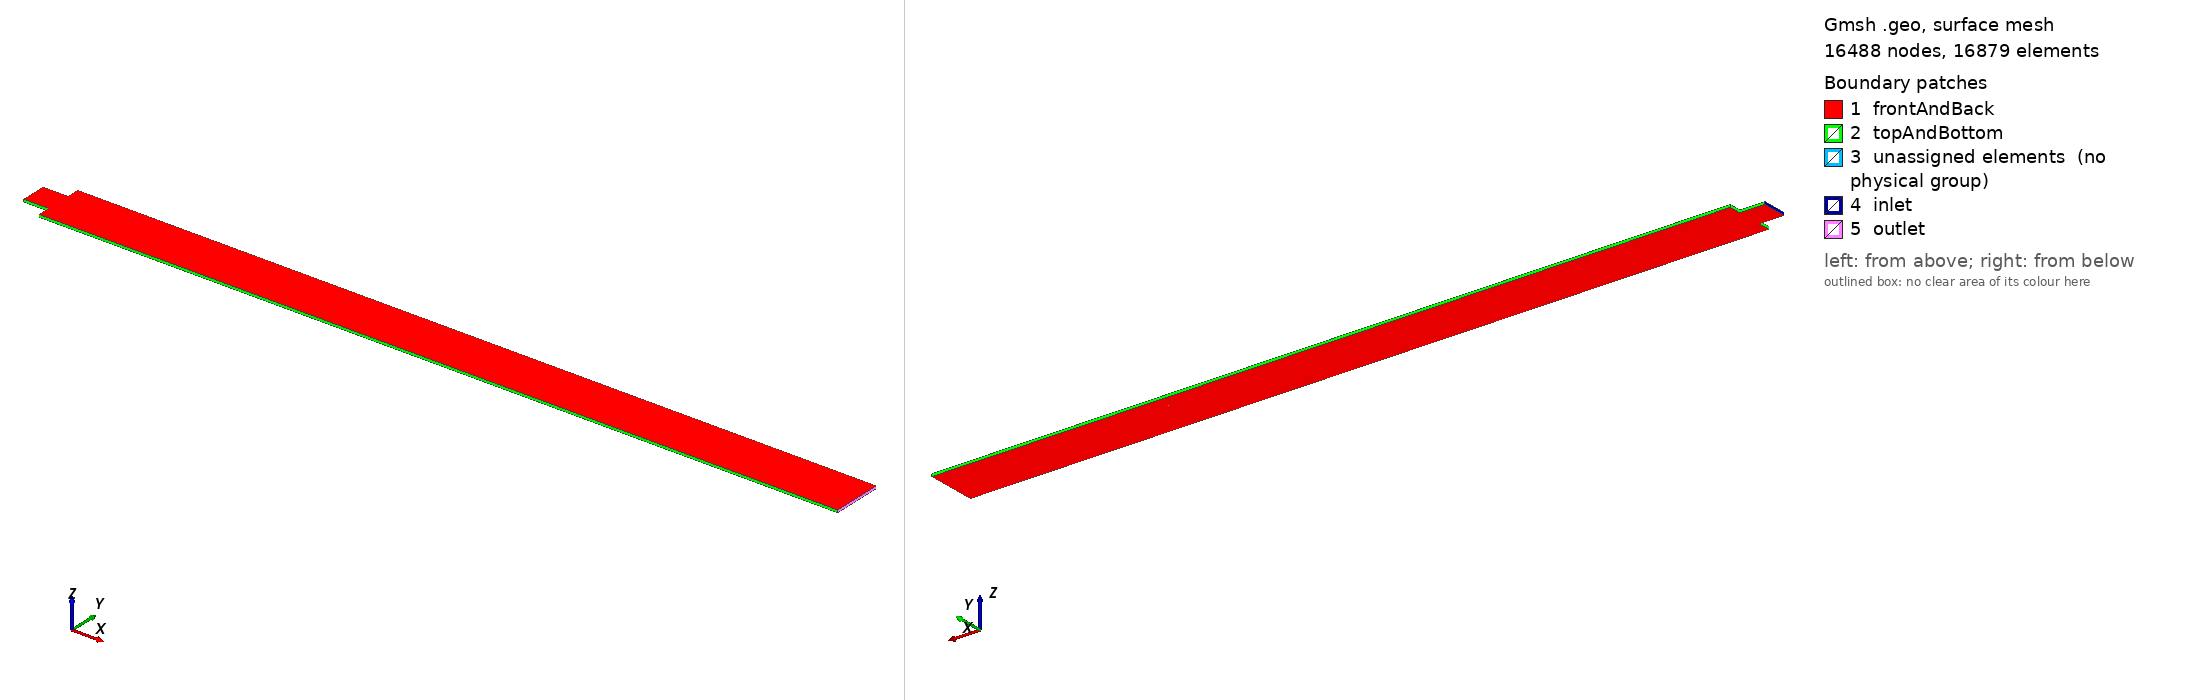

Gmsh geometry script, surface-meshed: 16488 nodes, 16879 surface elements. Boundary patches (legend numbers): 1 frontAndBack, 2 topAndBottom, 3 unassigned elements (no physical group), 4 inlet, 5 outlet. Left view from above one corner, right view from below the opposite corner. Legend entries are the model's physical surfaces; 'unassigned elements' are surfaces in no physical group. The drawing asked Gmsh for element sizes between 1% and 20% of the model's largest extent; the script's own settings can give other sizes.

=== structured_channelBwrdStep2D_8000.geo (drawn) ===
NxLeft = 16; RxLeft = 1.00;
NxRight = 192; RxRight = 1.01;
NyCenter = 12; RyCenter = 0.20;
NySides = 16; RySides = 1.00;

//+
Point(1) = {-1, -0.5, 0, 1.0};
Point(2) = {0, -0.5, 0, 1.0};
Point(3) = {0, -1, 0, 1.0};
Point(4) = {32, -1, 0, 1.0};
Point(5) = {32, -0.5, 0, 1.0};
Point(6) = {32, 0.5, 0, 1.0};
Point(7) = {32, 1, 0, 1.0};
Point(8) = {0, 1, 0, 1.0};
Point(9) = {0, 0.5, 0, 1.0};
Point(10) = {-1, 0.5, 0, 1.0};
//+ Left square
Line(1) = {1, 2}; Transfinite Curve {1} = NxLeft Using Progression RxLeft;
Line(2) = {2, 9}; Transfinite Curve {2} = NyCenter Using Bump RyCenter;
Line(3) = {9, 10}; Transfinite Curve {3} = NxLeft Using Progression RxLeft;
Line(4) = {10, 1}; Transfinite Curve {4} = NyCenter Using Bump RyCenter;
//+ Right rectangle
Line(5) = {2, 3}; Transfinite Curve {5} = NySides Using Progression 1/RySides;
Line(6) = {3, 4}; Transfinite Curve {6} = NxRight Using Progression RxRight;
Line(7) = {4, 5}; Transfinite Curve {7} = NySides Using Progression RySides;
Line(8) = {5, 6}; Transfinite Curve {8} = NyCenter Using Bump RyCenter;
Line(9) = {6, 7}; Transfinite Curve {9} = NySides Using Progression 1/RySides;
Line(10) = {7, 8}; Transfinite Curve {10} = NxRight Using Progression 1/RxRight;
Line(11) = {8, 9}; Transfinite Curve {11} = NySides Using Progression RySides;
//+ Aux horizontal lines
Line(12) = {2, 5}; Transfinite Curve {12} = NxRight Using Progression RxRight;
Line(13) = {9, 6}; Transfinite Curve {13} = NxRight Using Progression RxRight;
//+
Curve Loop(1) = {1, 2, 3, 4};
Plane Surface(1) = {1};
Curve Loop(2) = {5, 6, 7, -12};
Plane Surface(2) = {2};
Curve Loop(3) = {12, 8, -13, -2};
Plane Surface(3) = {3};
Curve Loop(4) = {13, 9, 10, 11};
Plane Surface(4) = {4};
Transfinite Surface {1};
Transfinite Surface {2};
Transfinite Surface {3};
Transfinite Surface {4};
Recombine Surface {1};
Recombine Surface {2};
Recombine Surface {3};
Recombine Surface {4};
//+
Extrude {0, 0, 0.1} {
  Surface{1}; Surface{2}; Surface{3}; Surface{4};
  Layers{1};
  Recombine;
}
//+
Physical Surface("inlet", 102) = {34};
//+
Physical Surface("outlet", 103) = {70, 92, 52};
//+
Physical Surface("topAndBottom", 104) = {30, 22, 48, 96, 100, 44};
//+
Physical Surface("frontAndBack", 105) = {1, 35, 4, 101, 3, 79, 2, 57};
//+
Physical Volume("volume", 106) = {4, 3, 2, 1};
